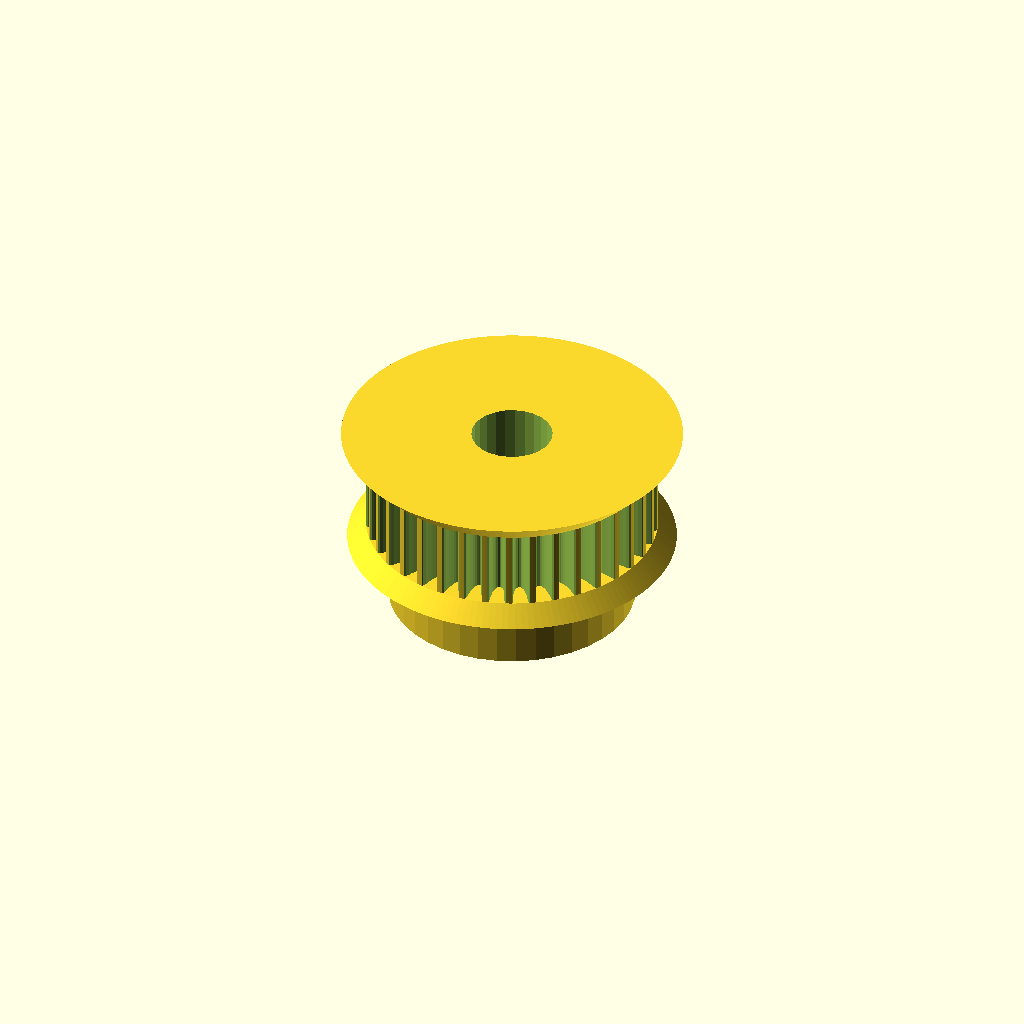
Cell 1: the model at its default parameters.
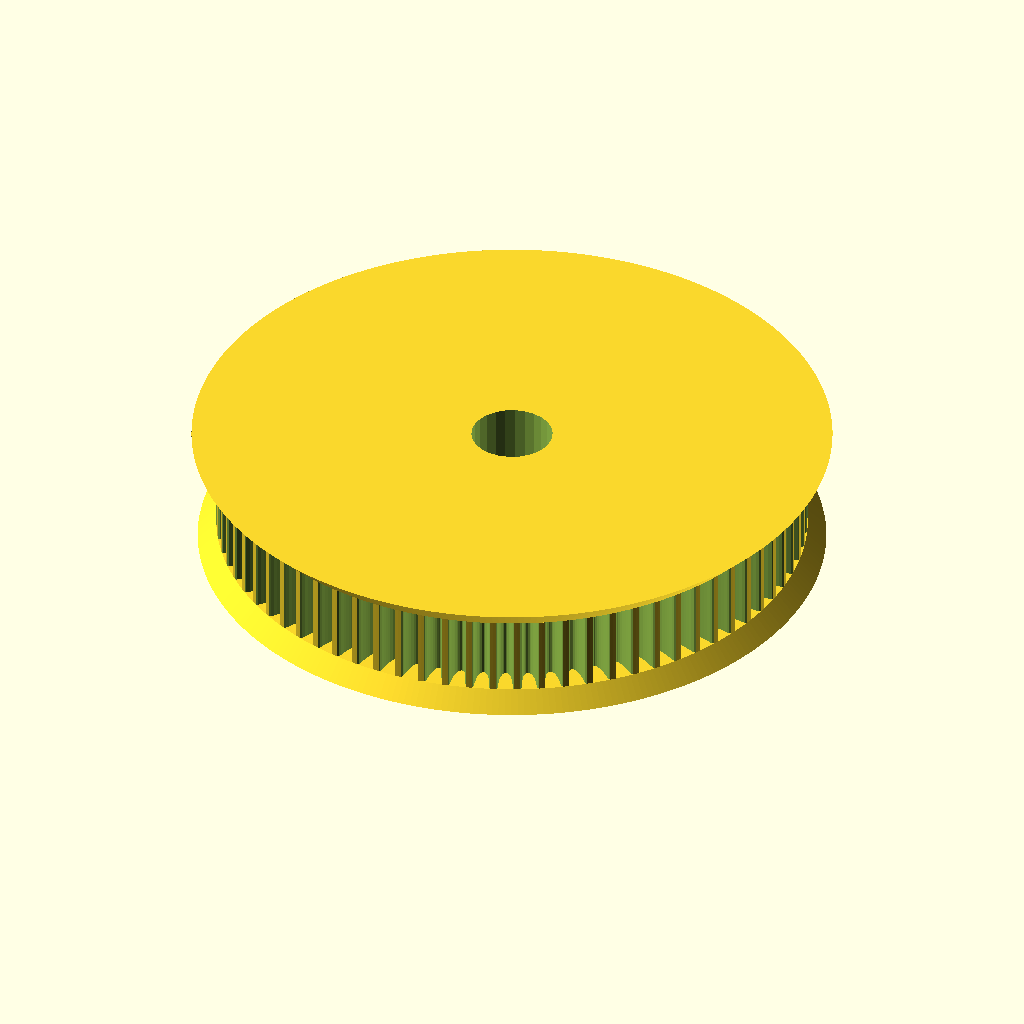
Cell 2 — teeth set to 76, the other parameters unchanged.
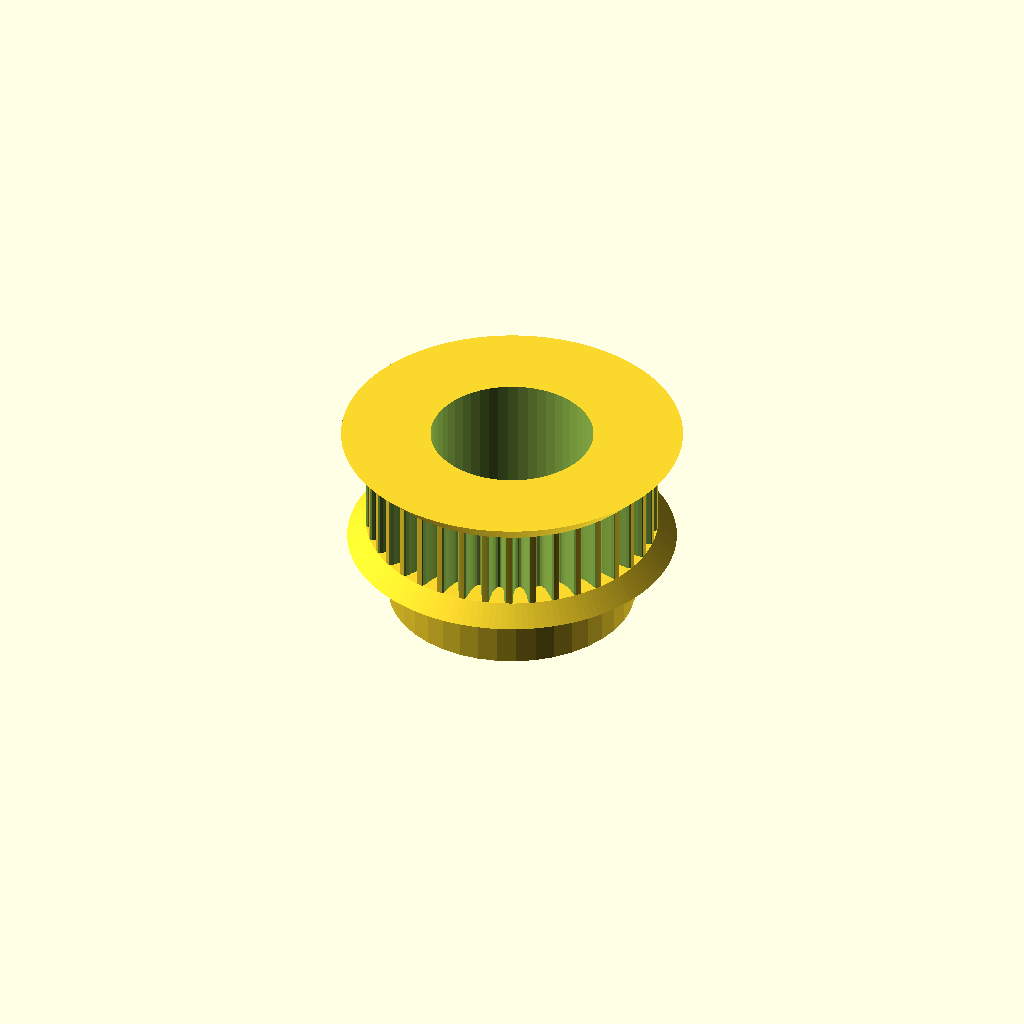
Cell 3 — motor_shaft set to 13.2, the other parameters unchanged.
All cells are drawn from one camera (rotation 55°, 0°, 25°, orthographic, colour scheme Cornfield), so only the parameter changes between them.
OpenSCAD source file 3D Models/Curtain/Parametric Pulleys.scad:
// Parametric Pulley with multiple belt profiles
// by droftarts January 2012

// Based on pulleys by:
// http://www.thingiverse.com/thing:11256 by me!
// https://github.com/prusajr/PrusaMendel by Josef Prusa
// http://www.thingiverse.com/thing:3104 by GilesBathgate
// http://www.thingiverse.com/thing:2079 by nophead

// dxf tooth data from http://oem.cadregister.com/asp/PPOW_Entry.asp?company=915217&elementID=07807803/METRIC/URETH/WV0025/F
// pulley diameter checked and modelled from data at http://www.sdp-si.com/D265/HTML/D265T016.html

/**
 * @name Pulley
 * @category Printed
 * @using 1 x m3 nut, normal or nyloc
 * @using 1 x m3x10 set screw or 1 x m3x8 grub screw
 */


// tuneable constants

teeth = 38;			// Number of teeth, standard Mendel T5 belt = 8, gives Outside Diameter of 11.88mm
profile = 12;		// 1=MXL 2=40DP 3=XL 4=H 5=T2.5 6=T5 7=T10 8=AT5 9=HTD_3mm 10=HTD_5mm 11=HTD_8mm 12=GT2_2mm 13=GT2_3mm 14=GT2_5mm

motor_shaft = 6.6;	// NEMA17 motor shaft exact diameter = 5
m3_dia = 3.4;		// 3mm hole diameter
m3_nut_hex = 1;		// 1 for hex, 0 for square nut
m3_nut_flats = 6;	// normal M3 hex nut exact width = 5.5
m3_nut_depth = 3;	// normal M3 hex nut exact depth = 2.4, nyloc = 4

retainer = 1;		// Belt retainer above teeth, 0 = No, 1 = Yes
retainer_ht = 2;	// height of retainer flange over pulley, standard = 1.5
idler = 1;			// Belt retainer below teeth, 0 = No, 1 = Yes
idler_ht = 1.5;		// height of idler flange over pulley, standard = 1.5

pulley_t_ht = 6.5;	    // length of toothed part of pulley, standard = 12
pulley_b_ht = 7;		// pulley base height, standard = 8. Set to same as idler_ht if you want an idler but no pulley.
pulley_b_dia = 20;	// pulley base diameter, standard = 20
no_of_nuts = 2;		// number of captive nuts required, standard = 1
nut_angle = 90;		// angle between nuts, standard = 90
nut_shaft_distance = 1;	// distance between inner face of nut and shaft, can be negative.


//	********************************
//	** Scaling tooth for good fit **
//	********************************
/*	To improve fit of belt to pulley, set the following constant. Decrease or increase by 0.1mm at a time. We are modelling the *BELT* tooth here, not the tooth on the pulley. Increasing the number will *decrease* the pulley tooth size. Increasing the tooth width will also scale proportionately the tooth depth, to maintain the shape of the tooth, and increase how far into the pulley the tooth is indented. Can be negative */

additional_tooth_width = 0; //mm

//	If you need more tooth depth than this provides, adjust the following constant. However, this will cause the shape of the tooth to change.

additional_tooth_depth = 1.5; //mm O (zero is default)

// calculated constants

nut_elevation = pulley_b_ht/2;
m3_nut_points = 2*((m3_nut_flats/2)/cos(30)); // This is needed for the nut trap

// The following set the pulley diameter for a given number of teeth

MXL_pulley_dia = tooth_spacing (2.032,0.254);
40DP_pulley_dia = tooth_spacing (2.07264,0.1778);
XL_pulley_dia = tooth_spacing (5.08,0.254);
H_pulley_dia = tooth_spacing (9.525,0.381);
T2_5_pulley_dia = tooth_spaceing_curvefit (0.7467,0.796,1.026);
T5_pulley_dia = tooth_spaceing_curvefit (0.6523,1.591,1.064);
T10_pulley_dia = tooth_spacing (10,0.93);
AT5_pulley_dia = tooth_spaceing_curvefit (0.6523,1.591,1.064);
HTD_3mm_pulley_dia = tooth_spacing (3,0.381);
HTD_5mm_pulley_dia = tooth_spacing (5,0.5715);
HTD_8mm_pulley_dia = tooth_spacing (8,0.6858);
GT2_2mm_pulley_dia = tooth_spacing (2,0.254);
GT2_3mm_pulley_dia = tooth_spacing (3,0.381);
GT2_5mm_pulley_dia = tooth_spacing (5,0.5715);

// The following calls the pulley creation part, and passes the pulley diameter and tooth width to that module

if ( profile == 1 ) { pulley ( "MXL" , MXL_pulley_dia , 0.508 , 1.321 ); }
if ( profile == 2 ) { pulley ( "40 D.P." , 40DP_pulley_dia , 0.457 , 1.226 ); }
if ( profile == 3 ) { pulley ( "XL" , XL_pulley_dia , 1.27, 3.051 ); }
if ( profile == 4 ) { pulley ( "H" , H_pulley_dia ,1.905 , 5.359 ); }
if ( profile == 5 ) { pulley ( "T2.5" , T2_5_pulley_dia , 0.7 , 1.678 ); }
if ( profile == 6 ) { pulley ( "T5" , T5_pulley_dia , 1.19 , 3.264 ); }
if ( profile == 7 ) { pulley ( "T10" , T10_pulley_dia , 2.5 , 6.13 ); }
if ( profile == 8 ) { pulley ( "AT5" , AT5_pulley_dia , 1.19 , 4.268 ); }
if ( profile == 9 ) { pulley ( "HTD 3mm" , HTD_3mm_pulley_dia , 1.289 , 2.27 ); }
if ( profile == 10 ) { pulley ( "HTD 5mm" , HTD_5mm_pulley_dia , 2.199 , 3.781 ); }
if ( profile == 11 ) { pulley ( "HTD 8mm" , HTD_8mm_pulley_dia , 3.607 , 6.603 ); }
if ( profile == 12 ) { pulley ( "GT2 2mm" , GT2_2mm_pulley_dia , 0.764 , 1.494 ); }
if ( profile == 13 ) { pulley ( "GT2 3mm" , GT2_3mm_pulley_dia , 1.169 , 2.31 ); }
if ( profile == 14 ) { pulley ( "GT2 5mm" , GT2_5mm_pulley_dia , 1.969 , 3.952 ); }

// Functions

function tooth_spaceing_curvefit (b,c,d)
	= ((c * pow(teeth,d)) / (b + pow(teeth,d))) * teeth ;

function tooth_spacing(tooth_pitch,pitch_line_offset)
	= (2*((teeth*tooth_pitch)/(3.14159265*2)-pitch_line_offset)) ;

// Main Module

module pulley( belt_type , pulley_OD , tooth_depth , tooth_width )
	{
	echo (str("Belt type = ",belt_type,"; Number of teeth = ",teeth,"; Pulley Outside Diameter = ",pulley_OD,"mm "));
	tooth_distance_from_centre = sqrt( pow(pulley_OD/2,2) - pow((tooth_width+additional_tooth_width)/2,2));
	tooth_width_scale = (tooth_width + additional_tooth_width ) / tooth_width;
	tooth_depth_scale = ((tooth_depth + additional_tooth_depth ) / tooth_depth) ;


//	************************************************************************
//	*** uncomment the following line if pulley is wider than puller base ***
//	************************************************************************

//	translate ([0,0, pulley_b_ht + pulley_t_ht + retainer_ht ]) rotate ([0,180,0])

	difference()
	 {	 
		union()
		{
			//base
	
			if ( pulley_b_ht < 2 ) { echo ("CAN'T DRAW PULLEY BASE, HEIGHT LESS THAN 2!!!"); } else {
				rotate_extrude($fn=pulley_b_dia*2)
				{
						square([pulley_b_dia/2-1,pulley_b_ht]);
						square([pulley_b_dia/2,pulley_b_ht-1]);
						translate([pulley_b_dia/2-1,pulley_b_ht-1]) circle(1);
				}
			}
	
		difference()
			{
			//shaft - diameter is outside diameter of pulley
			
			translate([0,0,pulley_b_ht]) 
			rotate ([0,0,360/(teeth*4)]) 
			cylinder(r=pulley_OD/2,h=pulley_t_ht, $fn=teeth*4);
	
			//teeth - cut out of shaft
		
			for(i=[1:teeth]) 
			rotate([0,0,i*(360/teeth)])
			translate([0,-tooth_distance_from_centre,pulley_b_ht -1]) 
			scale ([ tooth_width_scale , tooth_depth_scale , 1 ]) 
			{
			if ( profile == 1 ) { MXL();}
			if ( profile == 2 ) { 40DP();}
			if ( profile == 3 ) { XL();}
			if ( profile == 4 ) { H();}
			if ( profile == 5 ) { T2_5();}
			if ( profile == 6 ) { T5();}
			if ( profile == 7 ) { T10();}
			if ( profile == 8 ) { AT5();}
			if ( profile == 9 ) { HTD_3mm();}
			if ( profile == 10 ) { HTD_5mm();}
			if ( profile == 11 ) { HTD_8mm();}
			if ( profile == 12 ) { GT2_2mm();}
			if ( profile == 13 ) { GT2_3mm();}
			if ( profile == 14 ) { GT2_5mm();}
			}

			}
			
		//belt retainer / idler
		if ( retainer > 0 ) {translate ([0,0, pulley_b_ht + pulley_t_ht ]) 
		rotate_extrude($fn=teeth*4)  
		polygon([[0,0],[pulley_OD/2,0],[pulley_OD/2 + retainer_ht , retainer_ht],[0 , retainer_ht],[0,0]]);}
		
		if ( idler > 0 ) {translate ([0,0, pulley_b_ht - idler_ht ]) 
		rotate_extrude($fn=teeth*4)  
		polygon([[0,0],[pulley_OD/2 + idler_ht,0],[pulley_OD/2 , idler_ht],[0 , idler_ht],[0,0]]);}
	
		}
	   
		//hole for motor shaft
		translate([0,0,-1])cylinder(r=motor_shaft/2,h=pulley_b_ht + pulley_t_ht + retainer_ht + 2,$fn=motor_shaft*4);
				
		//captive nut and grub screw holes
	
		if ( pulley_b_ht < m3_nut_flats ) { echo ("CAN'T DRAW CAPTIVE NUTS, HEIGHT LESS THAN NUT DIAMETER!!!"); } else {
		if ( (pulley_b_dia - motor_shaft)/2 < m3_nut_depth + 3 ) { echo ("CAN'T DRAW CAPTIVE NUTS, DIAMETER TOO SMALL FOR NUT DEPTH!!!"); } else {
	
			for(j=[1:no_of_nuts]) rotate([0,0,j*nut_angle])
			translate([0,0,nut_elevation])rotate([90,0,0])
	
			union()
			{
				//entrance
				translate([0,-pulley_b_ht/4-0.5,motor_shaft/2+m3_nut_depth/2+nut_shaft_distance]) cube([m3_nut_flats,pulley_b_ht/2+1,m3_nut_depth],center=true);
	
				//nut
				if ( m3_nut_hex > 0 )
					{
						// hex nut
						translate([0,0.25,motor_shaft/2+m3_nut_depth/2+nut_shaft_distance]) rotate([0,0,30]) cylinder(r=m3_nut_points/2,h=m3_nut_depth,center=true,$fn=6);
					} else {
						// square nut
						translate([0,0.25,motor_shaft/2+m3_nut_depth/2+nut_shaft_distance]) cube([m3_nut_flats,m3_nut_flats,m3_nut_depth],center=true);
					}
	
				//grub screw hole
				rotate([0,0,22.5])cylinder(r=m3_dia/2,h=pulley_b_dia/2+1,$fn=8);
			}
		}}
	 }
	   
	}


// Tooth profile modules

module MXL()
	{
	linear_extrude(height=pulley_t_ht+2) polygon([[-0.660421,-0.5],[-0.660421,0],[-0.621898,0.006033],[-0.587714,0.023037],[-0.560056,0.049424],[-0.541182,0.083609],[-0.417357,0.424392],[-0.398413,0.458752],[-0.370649,0.48514],[-0.336324,0.502074],[-0.297744,0.508035],[0.297744,0.508035],[0.336268,0.502074],[0.370452,0.48514],[0.39811,0.458752],[0.416983,0.424392],[0.540808,0.083609],[0.559752,0.049424],[0.587516,0.023037],[0.621841,0.006033],[0.660421,0],[0.660421,-0.5]]);
	}

module 40DP()
	{
	linear_extrude(height=pulley_t_ht+2) polygon([[-0.612775,-0.5],[-0.612775,0],[-0.574719,0.010187],[-0.546453,0.0381],[-0.355953,0.3683],[-0.327604,0.405408],[-0.291086,0.433388],[-0.248548,0.451049],[-0.202142,0.4572],[0.202494,0.4572],[0.248653,0.451049],[0.291042,0.433388],[0.327609,0.405408],[0.356306,0.3683],[0.546806,0.0381],[0.574499,0.010187],[0.612775,0],[0.612775,-0.5]]);
	}

module XL()
	{
	linear_extrude(height=pulley_t_ht+2) polygon([[-1.525411,-1],[-1.525411,0],[-1.41777,0.015495],[-1.320712,0.059664],[-1.239661,0.129034],[-1.180042,0.220133],[-0.793044,1.050219],[-0.733574,1.141021],[-0.652507,1.210425],[-0.555366,1.254759],[-0.447675,1.270353],[0.447675,1.270353],[0.555366,1.254759],[0.652507,1.210425],[0.733574,1.141021],[0.793044,1.050219],[1.180042,0.220133],[1.239711,0.129034],[1.320844,0.059664],[1.417919,0.015495],[1.525411,0],[1.525411,-1]]);
	}

module H()
	{
	linear_extrude(height=pulley_t_ht+2) polygon([[-2.6797,-1],[-2.6797,0],[-2.600907,0.006138],[-2.525342,0.024024],[-2.45412,0.052881],[-2.388351,0.091909],[-2.329145,0.140328],[-2.277614,0.197358],[-2.234875,0.262205],[-2.202032,0.334091],[-1.75224,1.57093],[-1.719538,1.642815],[-1.676883,1.707663],[-1.62542,1.764693],[-1.566256,1.813112],[-1.500512,1.85214],[-1.4293,1.880997],[-1.353742,1.898883],[-1.274949,1.905021],[1.275281,1.905021],[1.354056,1.898883],[1.429576,1.880997],[1.500731,1.85214],[1.566411,1.813112],[1.625508,1.764693],[1.676919,1.707663],[1.719531,1.642815],[1.752233,1.57093],[2.20273,0.334091],[2.235433,0.262205],[2.278045,0.197358],[2.329455,0.140328],[2.388553,0.091909],[2.454233,0.052881],[2.525384,0.024024],[2.600904,0.006138],[2.6797,0],[2.6797,-1]]);
	}

module T2_5()
	{
	linear_extrude(height=pulley_t_ht+2) polygon([[-0.839258,-0.5],[-0.839258,0],[-0.770246,0.021652],[-0.726369,0.079022],[-0.529167,0.620889],[-0.485025,0.67826],[-0.416278,0.699911],[0.416278,0.699911],[0.484849,0.67826],[0.528814,0.620889],[0.726369,0.079022],[0.770114,0.021652],[0.839258,0],[0.839258,-0.5]]);
	}

module T5()
	{
	linear_extrude(height=pulley_t_ht+2) polygon([[-1.632126,-0.5],[-1.632126,0],[-1.568549,0.004939],[-1.507539,0.019367],[-1.450023,0.042686],[-1.396912,0.074224],[-1.349125,0.113379],[-1.307581,0.159508],[-1.273186,0.211991],[-1.246868,0.270192],[-1.009802,0.920362],[-0.983414,0.978433],[-0.949018,1.030788],[-0.907524,1.076798],[-0.859829,1.115847],[-0.80682,1.147314],[-0.749402,1.170562],[-0.688471,1.184956],[-0.624921,1.189895],[0.624971,1.189895],[0.688622,1.184956],[0.749607,1.170562],[0.807043,1.147314],[0.860055,1.115847],[0.907754,1.076798],[0.949269,1.030788],[0.9837,0.978433],[1.010193,0.920362],[1.246907,0.270192],[1.273295,0.211991],[1.307726,0.159508],[1.349276,0.113379],[1.397039,0.074224],[1.450111,0.042686],[1.507589,0.019367],[1.568563,0.004939],[1.632126,0],[1.632126,-0.5]]);
	}

module T10()
	{
	linear_extrude(height=pulley_t_ht+2) polygon([[-3.06511,-1],[-3.06511,0],[-2.971998,0.007239],[-2.882718,0.028344],[-2.79859,0.062396],[-2.720931,0.108479],[-2.651061,0.165675],[-2.590298,0.233065],[-2.539962,0.309732],[-2.501371,0.394759],[-1.879071,2.105025],[-1.840363,2.190052],[-1.789939,2.266719],[-1.729114,2.334109],[-1.659202,2.391304],[-1.581518,2.437387],[-1.497376,2.47144],[-1.408092,2.492545],[-1.314979,2.499784],[1.314979,2.499784],[1.408091,2.492545],[1.497371,2.47144],[1.581499,2.437387],[1.659158,2.391304],[1.729028,2.334109],[1.789791,2.266719],[1.840127,2.190052],[1.878718,2.105025],[2.501018,0.394759],[2.539726,0.309732],[2.59015,0.233065],[2.650975,0.165675],[2.720887,0.108479],[2.798571,0.062396],[2.882713,0.028344],[2.971997,0.007239],[3.06511,0],[3.06511,-1]]);
	}

module AT5()
	{
	linear_extrude(height=pulley_t_ht+2) polygon([[-2.134129,-0.75],[-2.134129,0],[-2.058023,0.005488],[-1.984595,0.021547],[-1.914806,0.047569],[-1.849614,0.082947],[-1.789978,0.127073],[-1.736857,0.179338],[-1.691211,0.239136],[-1.653999,0.305859],[-1.349199,0.959203],[-1.286933,1.054635],[-1.201914,1.127346],[-1.099961,1.173664],[-0.986896,1.18992],[0.986543,1.18992],[1.099614,1.173664],[1.201605,1.127346],[1.286729,1.054635],[1.349199,0.959203],[1.653646,0.305859],[1.690859,0.239136],[1.73651,0.179338],[1.789644,0.127073],[1.849305,0.082947],[1.914539,0.047569],[1.984392,0.021547],[2.057906,0.005488],[2.134129,0],[2.134129,-0.75]]);
	}

module HTD_3mm()
	{
	linear_extrude(height=pulley_t_ht+2) polygon([[-1.135062,-0.5],[-1.135062,0],[-1.048323,0.015484],[-0.974284,0.058517],[-0.919162,0.123974],[-0.889176,0.206728],[-0.81721,0.579614],[-0.800806,0.653232],[-0.778384,0.72416],[-0.750244,0.792137],[-0.716685,0.856903],[-0.678005,0.918199],[-0.634505,0.975764],[-0.586483,1.029338],[-0.534238,1.078662],[-0.47807,1.123476],[-0.418278,1.16352],[-0.355162,1.198533],[-0.289019,1.228257],[-0.22015,1.25243],[-0.148854,1.270793],[-0.07543,1.283087],[-0.000176,1.28905],[0.075081,1.283145],[0.148515,1.270895],[0.219827,1.252561],[0.288716,1.228406],[0.354879,1.19869],[0.418018,1.163675],[0.477831,1.123623],[0.534017,1.078795],[0.586276,1.029452],[0.634307,0.975857],[0.677809,0.91827],[0.716481,0.856953],[0.750022,0.792167],[0.778133,0.724174],[0.800511,0.653236],[0.816857,0.579614],[0.888471,0.206728],[0.919014,0.123974],[0.974328,0.058517],[1.048362,0.015484],[1.135062,0],[1.135062,-0.5]]);
	}

module HTD_5mm()
	{
	linear_extrude(height=pulley_t_ht+2) polygon([[-1.89036,-0.75],[-1.89036,0],[-1.741168,0.02669],[-1.61387,0.100806],[-1.518984,0.21342],[-1.467026,0.3556],[-1.427162,0.960967],[-1.398568,1.089602],[-1.359437,1.213531],[-1.310296,1.332296],[-1.251672,1.445441],[-1.184092,1.552509],[-1.108081,1.653042],[-1.024167,1.746585],[-0.932877,1.832681],[-0.834736,1.910872],[-0.730271,1.980701],[-0.62001,2.041713],[-0.504478,2.09345],[-0.384202,2.135455],[-0.259708,2.167271],[-0.131524,2.188443],[-0.000176,2.198511],[0.131296,2.188504],[0.259588,2.167387],[0.384174,2.135616],[0.504527,2.093648],[0.620123,2.04194],[0.730433,1.980949],[0.834934,1.911132],[0.933097,1.832945],[1.024398,1.746846],[1.108311,1.653291],[1.184308,1.552736],[1.251865,1.445639],[1.310455,1.332457],[1.359552,1.213647],[1.39863,1.089664],[1.427162,0.960967],[1.467026,0.3556],[1.518984,0.21342],[1.61387,0.100806],[1.741168,0.02669],[1.89036,0],[1.89036,-0.75]]);
	}

module HTD_8mm()
	{
	linear_extrude(height=pulley_t_ht+2) polygon([[-3.301471,-1],[-3.301471,0],[-3.16611,0.012093],[-3.038062,0.047068],[-2.919646,0.10297],[-2.813182,0.177844],[-2.720989,0.269734],[-2.645387,0.376684],[-2.588694,0.496739],[-2.553229,0.627944],[-2.460801,1.470025],[-2.411413,1.691917],[-2.343887,1.905691],[-2.259126,2.110563],[-2.158035,2.30575],[-2.041518,2.490467],[-1.910478,2.66393],[-1.76582,2.825356],[-1.608446,2.973961],[-1.439261,3.10896],[-1.259169,3.22957],[-1.069074,3.335006],[-0.869878,3.424485],[-0.662487,3.497224],[-0.447804,3.552437],[-0.226732,3.589341],[-0.000176,3.607153],[0.226511,3.589461],[0.447712,3.552654],[0.66252,3.497516],[0.870027,3.424833],[1.069329,3.33539],[1.259517,3.229973],[1.439687,3.109367],[1.608931,2.974358],[1.766344,2.825731],[1.911018,2.664271],[2.042047,2.490765],[2.158526,2.305998],[2.259547,2.110755],[2.344204,1.905821],[2.411591,1.691983],[2.460801,1.470025],[2.553229,0.627944],[2.588592,0.496739],[2.645238,0.376684],[2.720834,0.269734],[2.81305,0.177844],[2.919553,0.10297],[3.038012,0.047068],[3.166095,0.012093],[3.301471,0],[3.301471,-1]]);
	}

module GT2_2mm()
	{
	linear_extrude(height=pulley_t_ht+2) polygon([[0.747183,-0.5],[0.747183,0],[0.647876,0.037218],[0.598311,0.130528],[0.578556,0.238423],[0.547158,0.343077],[0.504649,0.443762],[0.451556,0.53975],[0.358229,0.636924],[0.2484,0.707276],[0.127259,0.750044],[0,0.76447],[-0.127259,0.750044],[-0.2484,0.707276],[-0.358229,0.636924],[-0.451556,0.53975],[-0.504797,0.443762],[-0.547291,0.343077],[-0.578605,0.238423],[-0.598311,0.130528],[-0.648009,0.037218],[-0.747183,0],[-0.747183,-0.5]]);
	}

module GT2_3mm()
	{
	linear_extrude(height=pulley_t_ht+2) polygon([[-1.155171,-0.5],[-1.155171,0],[-1.065317,0.016448],[-0.989057,0.062001],[-0.93297,0.130969],[-0.90364,0.217664],[-0.863705,0.408181],[-0.800056,0.591388],[-0.713587,0.765004],[-0.60519,0.926747],[-0.469751,1.032548],[-0.320719,1.108119],[-0.162625,1.153462],[0,1.168577],[0.162625,1.153462],[0.320719,1.108119],[0.469751,1.032548],[0.60519,0.926747],[0.713587,0.765004],[0.800056,0.591388],[0.863705,0.408181],[0.90364,0.217664],[0.932921,0.130969],[0.988924,0.062001],[1.065168,0.016448],[1.155171,0],[1.155171,-0.5]]);
	}

module GT2_5mm()
	{
	linear_extrude(height=pulley_t_ht+2) polygon([[-1.975908,-0.75],[-1.975908,0],[-1.797959,0.03212],[-1.646634,0.121224],[-1.534534,0.256431],[-1.474258,0.426861],[-1.446911,0.570808],[-1.411774,0.712722],[-1.368964,0.852287],[-1.318597,0.989189],[-1.260788,1.123115],[-1.195654,1.25375],[-1.12331,1.380781],[-1.043869,1.503892],[-0.935264,1.612278],[-0.817959,1.706414],[-0.693181,1.786237],[-0.562151,1.851687],[-0.426095,1.9027],[-0.286235,1.939214],[-0.143795,1.961168],[0,1.9685],[0.143796,1.961168],[0.286235,1.939214],[0.426095,1.9027],[0.562151,1.851687],[0.693181,1.786237],[0.817959,1.706414],[0.935263,1.612278],[1.043869,1.503892],[1.123207,1.380781],[1.195509,1.25375],[1.26065,1.123115],[1.318507,0.989189],[1.368956,0.852287],[1.411872,0.712722],[1.447132,0.570808],[1.474611,0.426861],[1.534583,0.256431],[1.646678,0.121223],[1.798064,0.03212],[1.975908,0],[1.975908,-0.75]]);
	}
Customizer parameters (derived from the source; name, type, default, range or options):
teeth: number, default 38
profile: number, default 12
motor_shaft: number, default 6.6
m3_dia: number, default 3.4
m3_nut_hex: number, default 1
m3_nut_flats: number, default 6
m3_nut_depth: number, default 3
retainer: number, default 1
retainer_ht: number, default 2
idler: number, default 1
idler_ht: number, default 1.5
pulley_t_ht: number, default 6.5
pulley_b_ht: number, default 7
pulley_b_dia: number, default 20
no_of_nuts: number, default 2
nut_angle: number, default 90
nut_shaft_distance: number, default 1
additional_tooth_width: number, default 0
additional_tooth_depth: number, default 1.5
